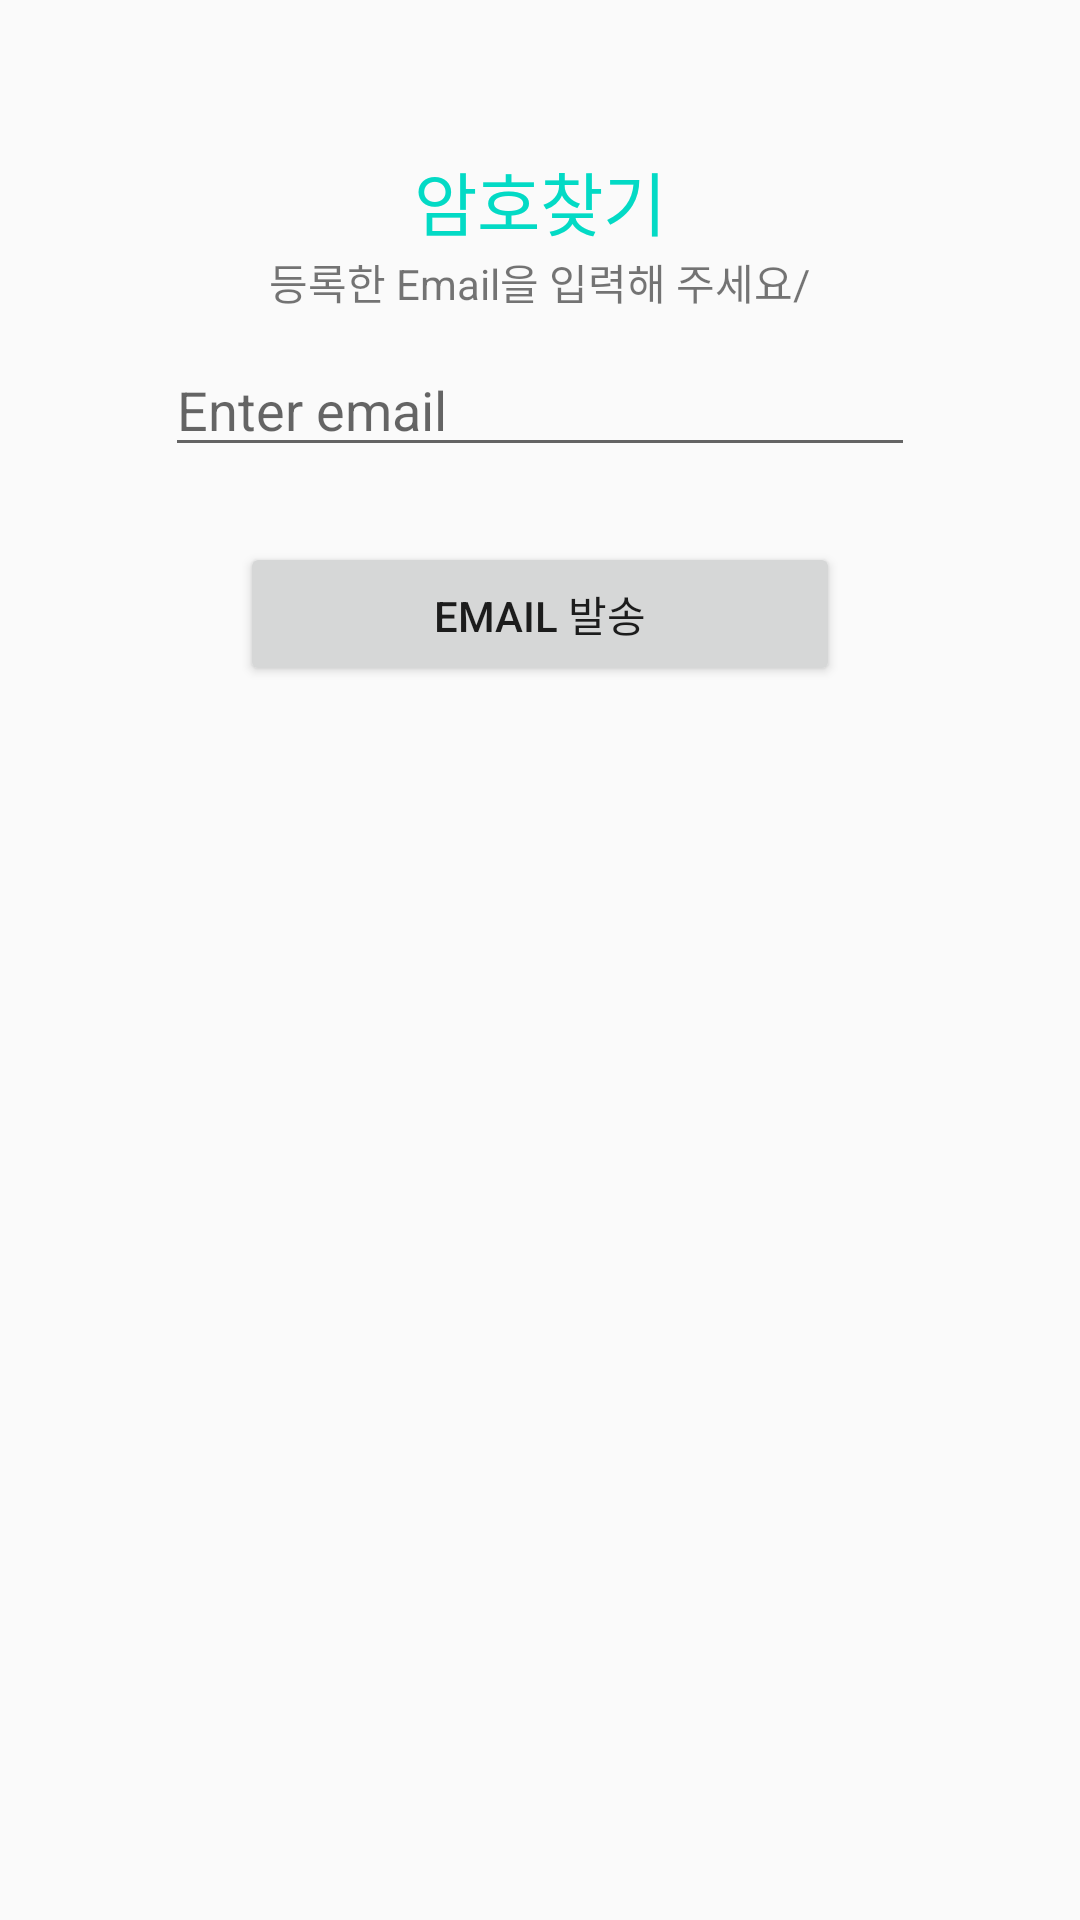

Here is an Android app screen rendered from its layout file. Give the layout XML and the strings, colors and styles it references.
<!-- AndroidManifest.xml: application theme AppTheme -->
<!-- res/layout/activity_find.xml -->
<?xml version="1.0" encoding="utf-8"?>
<LinearLayout xmlns:android="http://schemas.android.com/apk/res/android"
    xmlns:app="http://schemas.android.com/apk/res-auto"
    xmlns:tools="http://schemas.android.com/tools"
    android:layout_width="match_parent"
    android:layout_height="match_parent"
    android:orientation="vertical"
    tools:context=".Login.FindActivity">

    <TextView
        android:layout_gravity="center_horizontal"
        android:layout_width="wrap_content"
        android:layout_height="wrap_content"
        android:layout_marginTop="50dp"
        android:textSize="23dp"
        android:textColor="@color/colorAccent"
        android:text="암호찾기" />

    <TextView
        android:text="등록한 Email을 입력해 주세요/"
        android:layout_gravity="center_horizontal"
        android:layout_width="wrap_content"
        android:layout_height="wrap_content" />

    <EditText
        android:id="@+id/editTextUserEmail"
        android:layout_width="250dp"
        android:layout_height="wrap_content"
        android:layout_margin="10dp"
        android:layout_gravity="center_horizontal"
        android:hint="Enter email"
        android:inputType="textEmailAddress" />

    <Button
        android:id="@+id/buttonFind"
        android:layout_width="200dp"
        android:layout_height="wrap_content"
        android:layout_margin="15dp"
        android:layout_gravity="center_horizontal"
        android:text="Email 발송" />

    <TextView
        android:layout_gravity="center_horizontal"
        android:textColor="@color/colorAccent"
        android:id="@+id/textviewMessage"
        android:layout_width="wrap_content"
        android:layout_height="wrap_content" />

</LinearLayout>
<!-- resources referenced by this layout -->
<resources>
  <color name="colorAccent">#03DAC5</color>
  <style name="AppTheme" parent="Theme.AppCompat.Light.DarkActionBar">
          
          <item name="colorPrimary">@color/colorPrimary</item>
          <item name="colorPrimaryDark">@color/colorPrimaryDark</item>
          <item name="colorAccent">@color/colorAccent</item>
          <item name="windowActionBar">false</item>
          <item name="windowNoTitle">true</item>
  
      </style>
  <color name="colorPrimary">#6200EE</color>
  <color name="colorPrimaryDark">#3700B3</color>
</resources>
